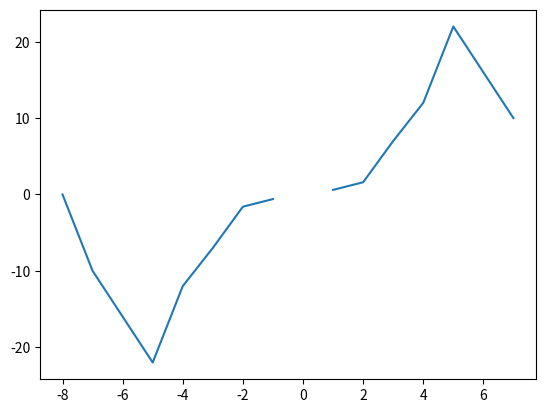

Generate this figure with matplotlib:
import math
import numpy as np
import matplotlib.pyplot as plt

x = np.arange(-8,8,1)
y1 = abs(x)/x * (.3 *abs(x) + .2 *(abs(abs(x)-1)) + 2.2*(abs(abs(x)-2)) - 2.7*(abs(abs(x)-3)) - 3*(abs(abs(x)-5)) + 3*(abs(abs(x)-7)) + 5*np.sin( (math.pi/4) * (abs(abs(x)-3) - abs(abs(x)-4) +1 )) + (5/4)*(abs(abs(x)-4) - abs(abs(x)-5) -1)**3 - 5.3*np.cos( ((math.pi/2) + np.arcsin(47/53)) * ((abs(abs(x)-7)) - abs((abs(x)-8))-1)/2) +2.8)

plt.plot(x,y1)
plt.show()
